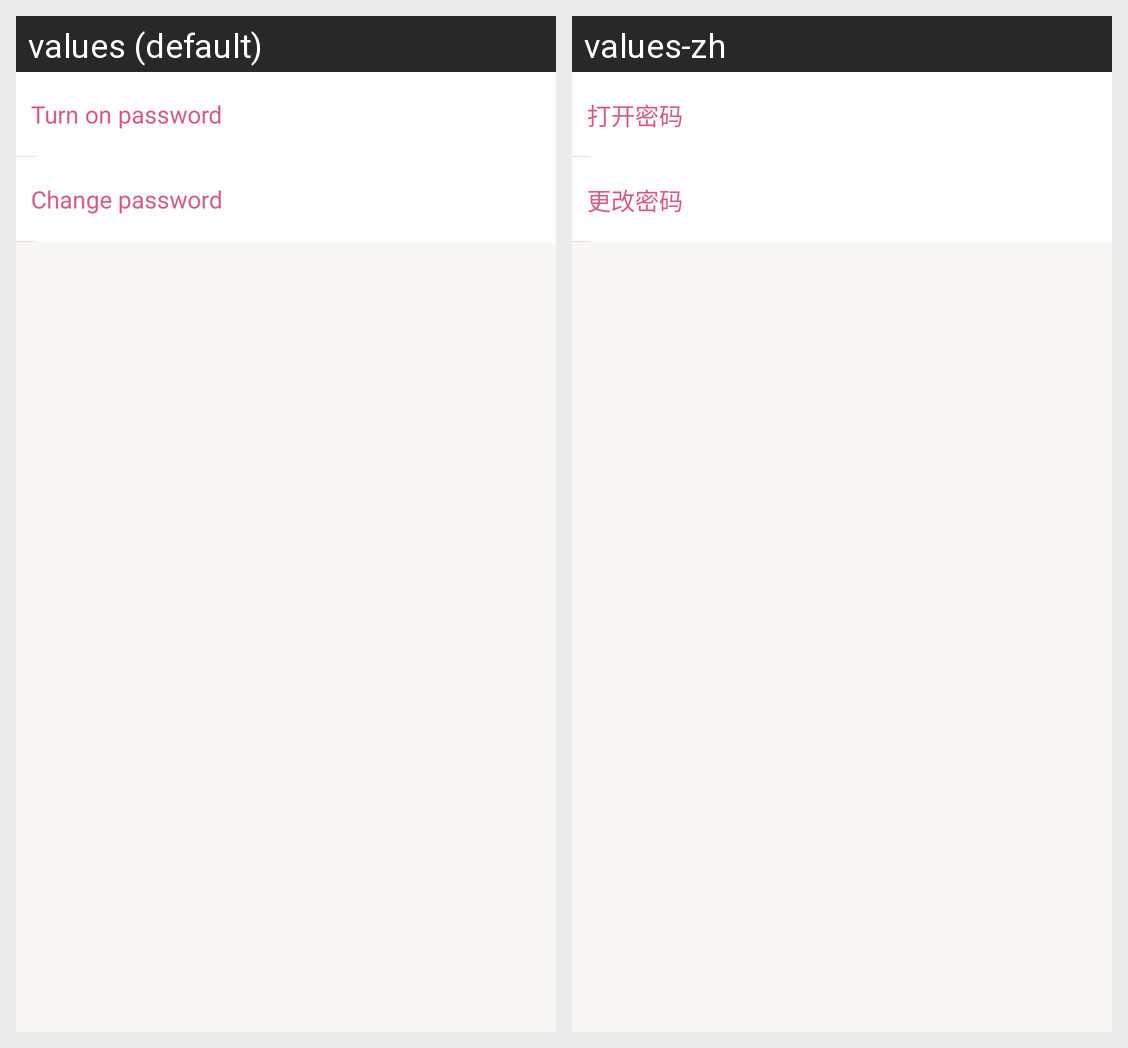

Translations of the strings shown on this Android screen, per locale in the grid:
Android screen res/layout/password.xml rendered under 2 locales, left to right: values (default), values-zh. Device: Nexus 5 (rendered at 1080×1920; each locale shown at half size, 540×960, under a caption strip naming it); theme CustomTitleBarTheme.
Strings drawn on this screen, with the default value and each locale's value (text and hints the layout hard-codes, and strings that could not be matched under every locale, appear in the picture but are not listed):

password_open
  values: Turn on password
  values-zh: 打开密码

password_change
  values: Change password
  values-zh: 更改密码
